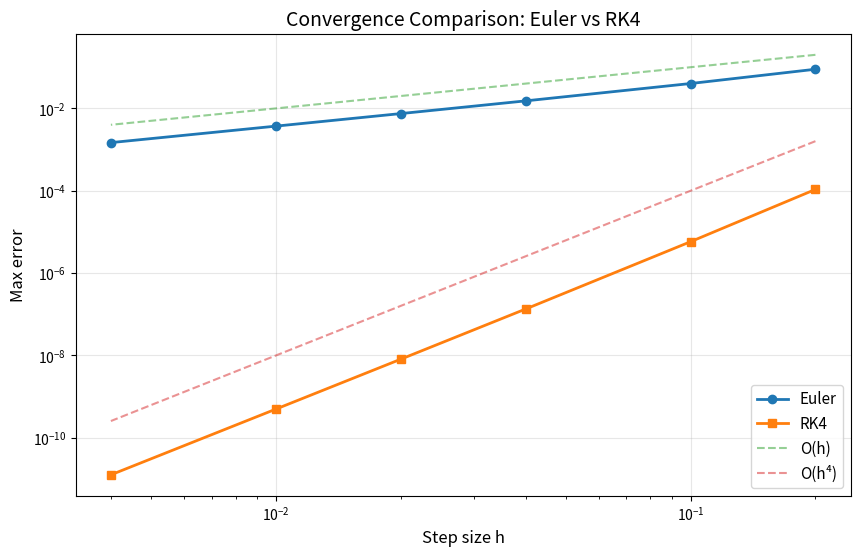

This chart was generated by the following Python code:
import numpy as np
import matplotlib.pyplot as plt
def euler_method(f, y0, x_span, n):
    a, b = x_span
    h = (b - a) / n
    x = np.linspace(a, b, n+1)  # n+1 nodes
    y = np.zeros(n+1)
    y[0] = y0
    
    for i in range(n):
        y[i+1] = y[i] + h * f(x[i], y[i])
    
    return x, y

def rk4(f, y0, x_span, n):
    """
    4th-order Runge-Kutta method
    
    Parameters:
    f: function defining dy/dx = f(x, y)
    y0: initial condition
    x_span: (a, b) domain
    n: number of intervals
    """
    a, b = x_span
    h = (b - a) / n
    x = np.linspace(a, b, n+1)
    y = np.zeros(n+1)
    y[0] = y0
    
    for i in range(n):
        k1 = f(x[i], y[i])
        k2 = f(x[i] + h/2, y[i] + h*k1/2)
        k3 = f(x[i] + h/2, y[i] + h*k2/2)
        k4 = f(x[i] + h, y[i] + h*k3)
        y[i+1] = y[i] + (h/6) * (k1 + 2*k2 + 2*k3 + k4)
    
    return x, y
def convergence_study(f, y_exact, y0, x_span, n_values):
    """
    Compare Euler and RK4 convergence
    
    f: ODE function
    y_exact: function for exact solution
    y0: initial condition
    x_span: domain
    n_values: list of n values to test (e.g., [10, 20, 50, 100])
    """
    euler_errors = []
    rk4_errors = []
    h_values = []
    
    a, b = x_span
    
    for n in n_values:
        h = (b - a) / n
        h_values.append(h)
        
        # Euler
        x_euler, y_euler = euler_method(f, y0, x_span, n)
        error_euler = np.max(np.abs(y_euler - y_exact(x_euler)))
        euler_errors.append(error_euler)
        
        # RK4
        x_rk4, y_rk4 = rk4(f, y0, x_span, n)
        error_rk4 = np.max(np.abs(y_rk4 - y_exact(x_rk4)))
        rk4_errors.append(error_rk4)
    
    # Plot on log-log scale
    plt.figure(figsize=(10, 6))
    plt.loglog(h_values, euler_errors, 'o-', label='Euler', linewidth=2)
    plt.loglog(h_values, rk4_errors, 's-', label='RK4', linewidth=2)
    
    # Reference lines for theoretical convergence
    plt.loglog(h_values, h_values, '--', label='O(h)', alpha=0.5)
    plt.loglog(h_values, np.array(h_values)**4, '--', label='O(h⁴)', alpha=0.5)
    
    plt.xlabel('Step size h', fontsize=12)
    plt.ylabel('Max error', fontsize=12)
    plt.title('Convergence Comparison: Euler vs RK4', fontsize=14)
    plt.legend(fontsize=11)
    plt.grid(True, alpha=0.3)
    plt.show()

# Example usage
f = lambda x, y: -2*y
y_exact = lambda x: np.exp(-2*x)
y0 = 1.0
x_span = (0, 2)
n_values = [10, 20, 50, 100, 200, 500]

convergence_study(f, y_exact, y0, x_span, n_values)
